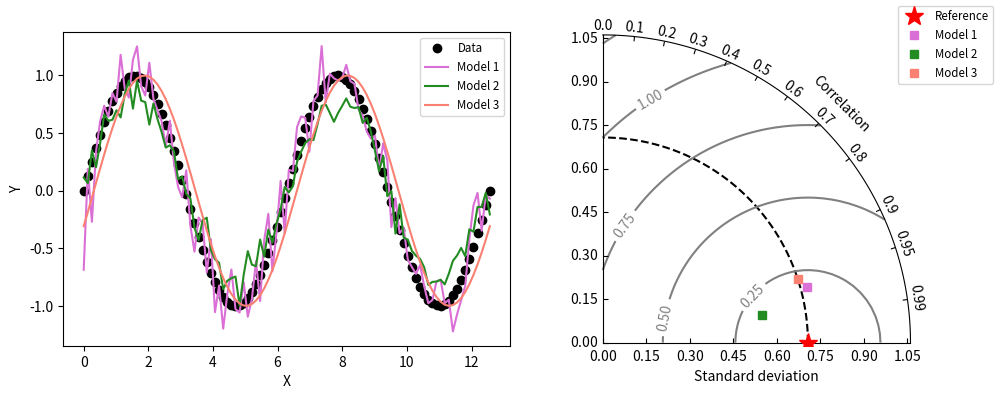

Python code for this plot:
"""
Taylor diagram (Taylor, 2001) implementation.

A Taylor diagram is a graphical representation of how well a model simulates
an observed pattern. It provides a way to summarize multiple aspects of model
performance, including:
- Correlation coefficient
- Root-mean-square (RMS) difference
- The standard deviation ratio

Reference:
Taylor, K.E., 2001. Summarizing multiple aspects of model performance in a
single diagram. Journal of Geophysical Research, 106(D7), 7183-7192.
"""

import functools

import matplotlib.pyplot as plt
import numpy as np
import seaborn as sns

__version__ = "Time-stamp: <2012-02-17 20:59:35 ycopin>"
__author__ = "Yannick Copin <yannick.copin@laposte.net>"

colors = ["#DA70D6", "#228B22", "#FA8072", "#FF1493"]


def _sns_context(f):
    """Decorator to apply seaborn color palette to a function."""

    @functools.wraps(f)
    def inner(*args, **kwargs):
        with sns.color_palette(colors):
            return f(*args, **kwargs)

    return inner


class TaylorDiagram:
    """
    :no-index:

    Taylor diagram for visualizing model performance metrics.

    The Taylor diagram displays multiple statistical metrics in a single plot:
    - The radial distance from the origin represents the standard deviation
    - The azimuthal position represents the correlation coefficient
    - The distance from the reference point represents the root-mean-square (RMS) difference

    This class creates a Taylor diagram in a polar plot, where:
    - r = standard deviation
    - θ = arccos(correlation coefficient)

    This provides a comprehensive view of how well a model pattern matches observations.
    """

    @_sns_context
    def __init__(self, refstd, scale=1.5, fig=None, rect=111, label="_"):
        """Initialize the Taylor diagram.

        Parameters
        ----------
        refstd : float
            The reference standard deviation (e.g., from observations or a reference model)
            that other models will be compared against.
        scale : float, default 1.5
            The maximum standard deviation shown on the plot, as a multiple of refstd.
            For example, if refstd=2 and scale=1.5, the maximum standard deviation
            displayed will be 3.0.
        fig : matplotlib.figure.Figure, optional
            Figure to use. If None, a new figure will be created.
        rect : int or tuple, default 111
            Subplot specification (nrows, ncols, index) or 3-digit integer where
            the digits represent nrows, ncols, and index in order.
        label : str, default "_"
            Label for the reference point. An underscore prefix makes the label not
            appear in the legend.
        """

        import mpl_toolkits.axisartist.floating_axes as FA
        import mpl_toolkits.axisartist.grid_finder as GF
        from matplotlib.projections import PolarAxes

        self.refstd = refstd  # Reference standard deviation

        tr = PolarAxes.PolarTransform()

        # Correlation labels
        rlocs = np.concatenate((np.arange(10) / 10.0, [0.95, 0.99]))
        tlocs = np.arccos(rlocs)  # Conversion to polar angles
        gl1 = GF.FixedLocator(tlocs)  # Positions
        tf1 = GF.DictFormatter(dict(list(zip(tlocs, list(map(str, rlocs))))))

        # Standard deviation axis extent
        self.smin = 0
        self.smax = scale * self.refstd
        ghelper = FA.GridHelperCurveLinear(
            tr,
            extremes=(0, np.pi / 2, self.smin, self.smax),
            grid_locator1=gl1,
            tick_formatter1=tf1,
        )  # 1st quadrant

        if fig is None:
            fig = plt.figure()

        ax = FA.FloatingSubplot(fig, rect, grid_helper=ghelper)
        fig.add_subplot(ax)

        # Adjust axes
        ax.axis["top"].set_axis_direction("bottom")  # "Angle axis"
        ax.axis["top"].toggle(ticklabels=True, label=True)
        ax.axis["top"].major_ticklabels.set_axis_direction("top")
        ax.axis["top"].label.set_axis_direction("top")
        ax.axis["top"].label.set_text("Correlation")

        ax.axis["left"].set_axis_direction("bottom")  # "X axis"
        ax.axis["left"].label.set_text("Standard deviation")

        ax.axis["right"].set_axis_direction("top")  # "Y axis"
        ax.axis["right"].toggle(ticklabels=True)
        ax.axis["right"].major_ticklabels.set_axis_direction("left")

        ax.axis["bottom"].set_visible(False)  # Useless

        # Contours along standard deviations
        ax.grid(False)

        self._ax = ax  # Graphical axes
        self.ax = ax.get_aux_axes(tr)  # Polar coordinates

        # Add reference point and stddev contour
        print("Reference std:", self.refstd)
        (line,) = self.ax.plot(
            [0], self.refstd, "r*", ls="", ms=14, label=label, zorder=10
        )
        t = np.linspace(0, np.pi / 2)
        r = np.zeros_like(t) + self.refstd
        self.ax.plot(t, r, "k--", label="_")

        # Collect sample points for latter use (e.g. legend)
        self.samplePoints = [line]

    @_sns_context
    def add_sample(self, stddev, corrcoef, *args, **kwargs):
        """Add a sample point to the Taylor diagram.

        Parameters
        ----------
        stddev : float
            Standard deviation of the sample to add.
        corrcoef : float
            Correlation coefficient between the sample and reference (-1 to 1).
        *args
            Additional positional arguments passed to matplotlib's plot function.
        **kwargs
            Additional keyword arguments passed to matplotlib's plot function.
            Common options include 'marker', 'markersize', 'color', and 'label'.

        Returns
        -------
        matplotlib.lines.Line2D
            The line object representing the sample in the plot.

        Notes
        -----
        Points closer to the reference point indicate better agreement with
        the reference dataset.
        """
        (line,) = self.ax.plot(
            np.arccos(corrcoef), stddev, *args, **kwargs
        )  # (theta,radius)
        self.samplePoints.append(line)

        return line

    @_sns_context
    def add_contours(self, levels=5, **kwargs):
        """Add constant RMS difference contours to the Taylor diagram.

        Parameters
        ----------
        levels : int or array-like, default 5
            If an integer, it defines the number of equally-spaced contour levels.
            If array-like, it explicitly defines the contour levels.
        **kwargs
            Additional keyword arguments passed to matplotlib's contour function.
            Common options include 'colors', 'linewidths', and 'linestyles'.

        Returns
        -------
        matplotlib.contour.QuadContourSet
            The contour set created by the function.

        Notes
        -----
        These contours represent lines of constant RMS difference between the
        reference and sample datasets. They help visualize the combined effect
        of differences in standard deviation and correlation.
        """

        rs, ts = np.meshgrid(np.linspace(self.smin, self.smax), np.linspace(0, np.pi / 2))
        # Compute centered RMS difference
        rms = np.sqrt(self.refstd**2 + rs**2 - 2 * self.refstd * rs * np.cos(ts))

        contours = self.ax.contour(ts, rs, rms, levels, **kwargs)

        return contours


if __name__ == "__main__":
    # Reference dataset
    x = np.linspace(0, 4 * np.pi, 100)
    data = np.sin(x)
    refstd = data.std(ddof=1)  # Reference standard deviation

    # Models
    m1 = data + 0.2 * np.random.randn(len(x))  # Model 1
    m2 = 0.8 * data + 0.1 * np.random.randn(len(x))  # Model 2
    m3 = np.sin(x - np.pi / 10)  # Model 3

    # Compute stddev and correlation coefficient of models
    samples = np.array([[m.std(ddof=1), np.corrcoef(data, m)[0, 1]] for m in (m1, m2, m3)])

    fig = plt.figure(figsize=(10, 4))

    # Taylor diagram
    dia = TaylorDiagram(refstd, fig=fig, rect=122, label="Reference")
    # colors_ = plt.matplotlib.cm.jet(np.linspace(0, 1, len(samples)))
    colors_ = [None] * len(samples)
    with sns.color_palette(colors):
        ax1 = fig.add_subplot(1, 2, 1, xlabel="X", ylabel="Y")
        ax1.plot(x, data, "ko", label="Data")
        for i, m in enumerate([m1, m2, m3]):
            ax1.plot(x, m, c=colors_[i], label="Model %d" % (i + 1))
    ax1.legend(numpoints=1, prop=dict(size="small"), loc="best")

    # Add samples to Taylor diagram
    for i, (stddev, corrcoef) in enumerate(samples):
        dia.add_sample(
            stddev, corrcoef, marker="s", ls="", c=colors_[i], label="Model %d" % (i + 1)
        )

    # Add RMS contours, and label them
    contours = dia.add_contours(colors="0.5")
    plt.clabel(contours, inline=1, fontsize=10)

    # Add a figure legend
    fig.legend(
        dia.samplePoints,
        [p.get_label() for p in dia.samplePoints],
        numpoints=1,
        prop=dict(size="small"),
        loc="upper right",
    )

    fig.tight_layout()

    plt.show()
